Run: headless pygame with SDL's dummy video driver; simulated clock (each Clock.tick advances the game by its frame time, no real sleeping); random seed 0; keys injected as events and as key.get_pressed() state; no mouse input.
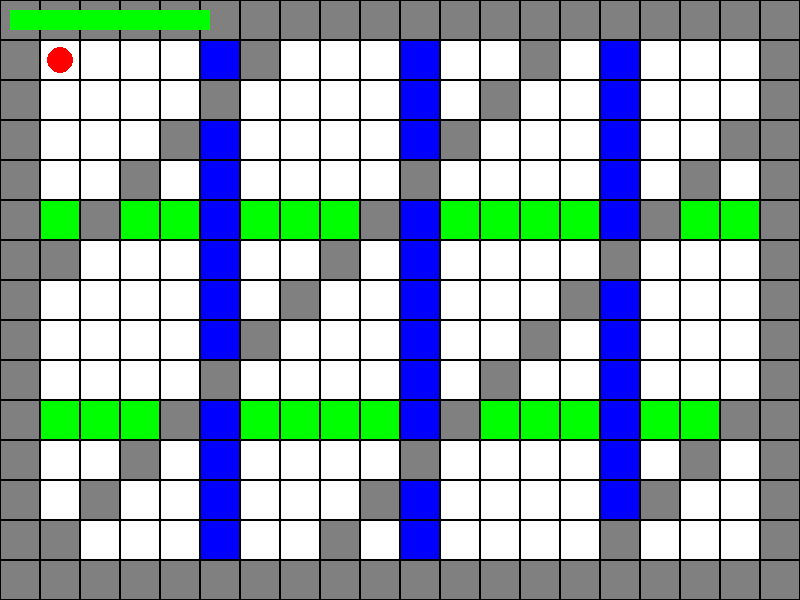
Frame 1 of 4 · flips 1–60 · no input
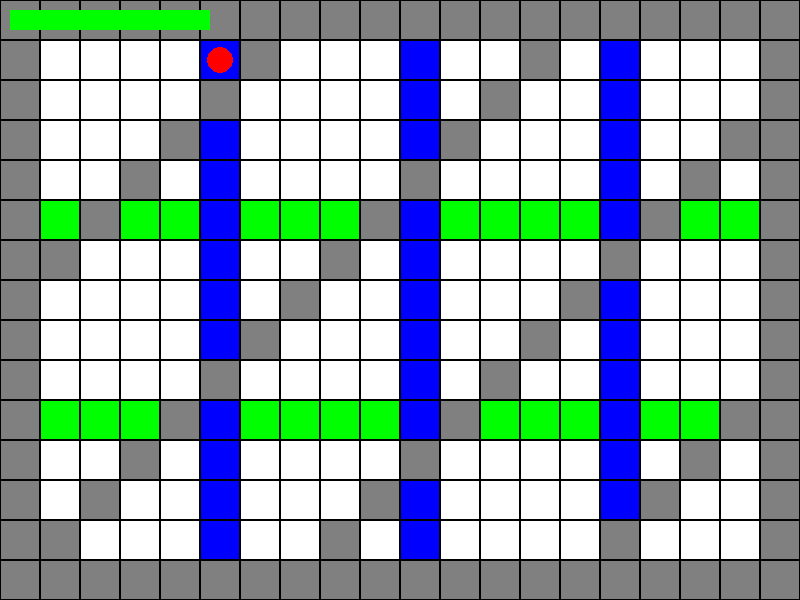
Frame 2 of 4 · flips 61–180 · tapped SPACE, RETURN · held RIGHT (→), D
Frame 3 of 4 · flips 181–300 · held DOWN (↓), S · screen unchanged from frame 2, image omitted
Frame 4 of 4 · flips 301–420 · held LEFT (←), A, UP (↑), W · screen same as frame 1, image omitted

The pygame program that drew these frames:

import pygame
import sys

# Configuración inicial
ANCHO_VENTANA = 800
ALTO_VENTANA = 600
FPS = 60
TAMANO_CELDA = 40

# Colores
NEGRO = (0, 0, 0)
BLANCO = (255, 255, 255)
VERDE = (0, 255, 0)
ROJO = (255, 0, 0)
AZUL = (0, 0, 255)
GRIS = (128, 128, 128)

class Terreno:
    """Clase base para tipos de terreno"""
    def __init__(self, x, y):
        self.x = x
        self.y = y
        self.color = BLANCO
    
    def puede_pasar_jugador(self):
        return True
    
    def puede_pasar_enemigo(self):
        return True
    
    def dibujar(self, pantalla):
        pygame.draw.rect(pantalla, self.color, 
                        (self.x * TAMANO_CELDA, self.y * TAMANO_CELDA, 
                         TAMANO_CELDA, TAMANO_CELDA))
        pygame.draw.rect(pantalla, NEGRO, 
                        (self.x * TAMANO_CELDA, self.y * TAMANO_CELDA, 
                         TAMANO_CELDA, TAMANO_CELDA), 1)

class Camino(Terreno):
    def __init__(self, x, y):
        super().__init__(x, y)
        self.color = BLANCO

class Muro(Terreno):
    def __init__(self, x, y):
        super().__init__(x, y)
        self.color = GRIS
    
    def puede_pasar_jugador(self):
        return False
    
    def puede_pasar_enemigo(self):
        return False

class Tunel(Terreno):
    def __init__(self, x, y):
        super().__init__(x, y)
        self.color = AZUL
    
    def puede_pasar_enemigo(self):
        return False

class Liana(Terreno):
    def __init__(self, x, y):
        super().__init__(x, y)
        self.color = VERDE
    
    def puede_pasar_jugador(self):
        return False

class Jugador:
    def __init__(self, x, y):
        self.x = x
        self.y = y
        self.energia = 100
        self.corriendo = False
    
    def mover(self, dx, dy, mapa):
        nueva_x = self.x + dx
        nueva_y = self.y + dy
        
        if mapa.puede_pasar_jugador(nueva_x, nueva_y):
            self.x = nueva_x
            self.y = nueva_y
            
            if self.corriendo and self.energia > 0:
                self.energia -= 0.5
    
    def dibujar(self, pantalla):
        pygame.draw.circle(pantalla, ROJO, (self.x * TAMANO_CELDA + TAMANO_CELDA // 2, self.y * TAMANO_CELDA + TAMANO_CELDA // 2),TAMANO_CELDA // 3)

class Mapa:
    def __init__(self, ancho, alto):
        self.ancho = ancho
        self.alto = alto
        self.terrenos = []
        self.generar_basico()
    
    def generar_basico(self):
        """Genera un mapa simple para pruebas"""
        for y in range(self.alto):
            fila = []
            for x in range(self.ancho):
                # Bordes son muros
                if x == 0 or x == self.ancho - 1 or y == 0 or y == self.alto - 1:
                    fila.append(Muro(x, y))
                # Algunos obstáculos internos
                elif (x + y) % 7 == 0:
                    fila.append(Muro(x, y))
                elif x % 5 == 0:
                    fila.append(Tunel(x, y))
                elif y % 5 == 0:
                    fila.append(Liana(x, y))
                else:
                    fila.append(Camino(x, y))
            self.terrenos.append(fila)
    
    def puede_pasar_jugador(self, x, y):
        if 0 <= x < self.ancho and 0 <= y < self.alto:
            return self.terrenos[y][x].puede_pasar_jugador()
        return False
    
    def dibujar(self, pantalla):
        for fila in self.terrenos:
            for terreno in fila:
                terreno.dibujar(pantalla)

class Juego:
    def __init__(self):
        pygame.init()
        self.pantalla = pygame.display.set_mode((ANCHO_VENTANA, ALTO_VENTANA))
        pygame.display.set_caption("Escapa del Laberinto")
        self.reloj = pygame.time.Clock()
        self.corriendo = True
        
        # Crear mapa y jugador
        self.mapa = Mapa(20, 15)
        self.jugador = Jugador(1, 1)
    
    def manejar_eventos(self):
        for evento in pygame.event.get():
            if evento.type == pygame.QUIT:
                self.corriendo = False
    
    def actualizar(self):
        teclas = pygame.key.get_pressed()
        
        # Correr con Shift
        self.jugador.corriendo = teclas[pygame.K_LSHIFT]
        
        # Movimiento
        if teclas[pygame.K_UP] or teclas[pygame.K_w]:
            self.jugador.mover(0, -1, self.mapa)
        if teclas[pygame.K_DOWN] or teclas[pygame.K_s]:
            self.jugador.mover(0, 1, self.mapa)
        if teclas[pygame.K_LEFT] or teclas[pygame.K_a]:
            self.jugador.mover(-1, 0, self.mapa)
        if teclas[pygame.K_RIGHT] or teclas[pygame.K_d]:
            self.jugador.mover(1, 0, self.mapa)
        
        # Recuperar energía cuando no corre
        if not self.jugador.corriendo and self.jugador.energia < 100:
            self.jugador.energia += 0.2
    
    def dibujar(self):
        self.pantalla.fill(NEGRO)
        self.mapa.dibujar(self.pantalla)
        self.jugador.dibujar(self.pantalla)
        
        # Dibujar barra de energía
        pygame.draw.rect(self.pantalla, ROJO, (10, 10, 200, 20))
        pygame.draw.rect(self.pantalla, VERDE, 
                        (10, 10, int(self.jugador.energia * 2), 20))
        
        pygame.display.flip()
    
    def ejecutar(self):
        while self.corriendo:
            self.manejar_eventos()
            self.actualizar()
            self.dibujar()
            self.reloj.tick(FPS)
        
        pygame.quit()
        sys.exit()

if __name__ == "__main__":
    juego = Juego()
    juego.ejecutar()
